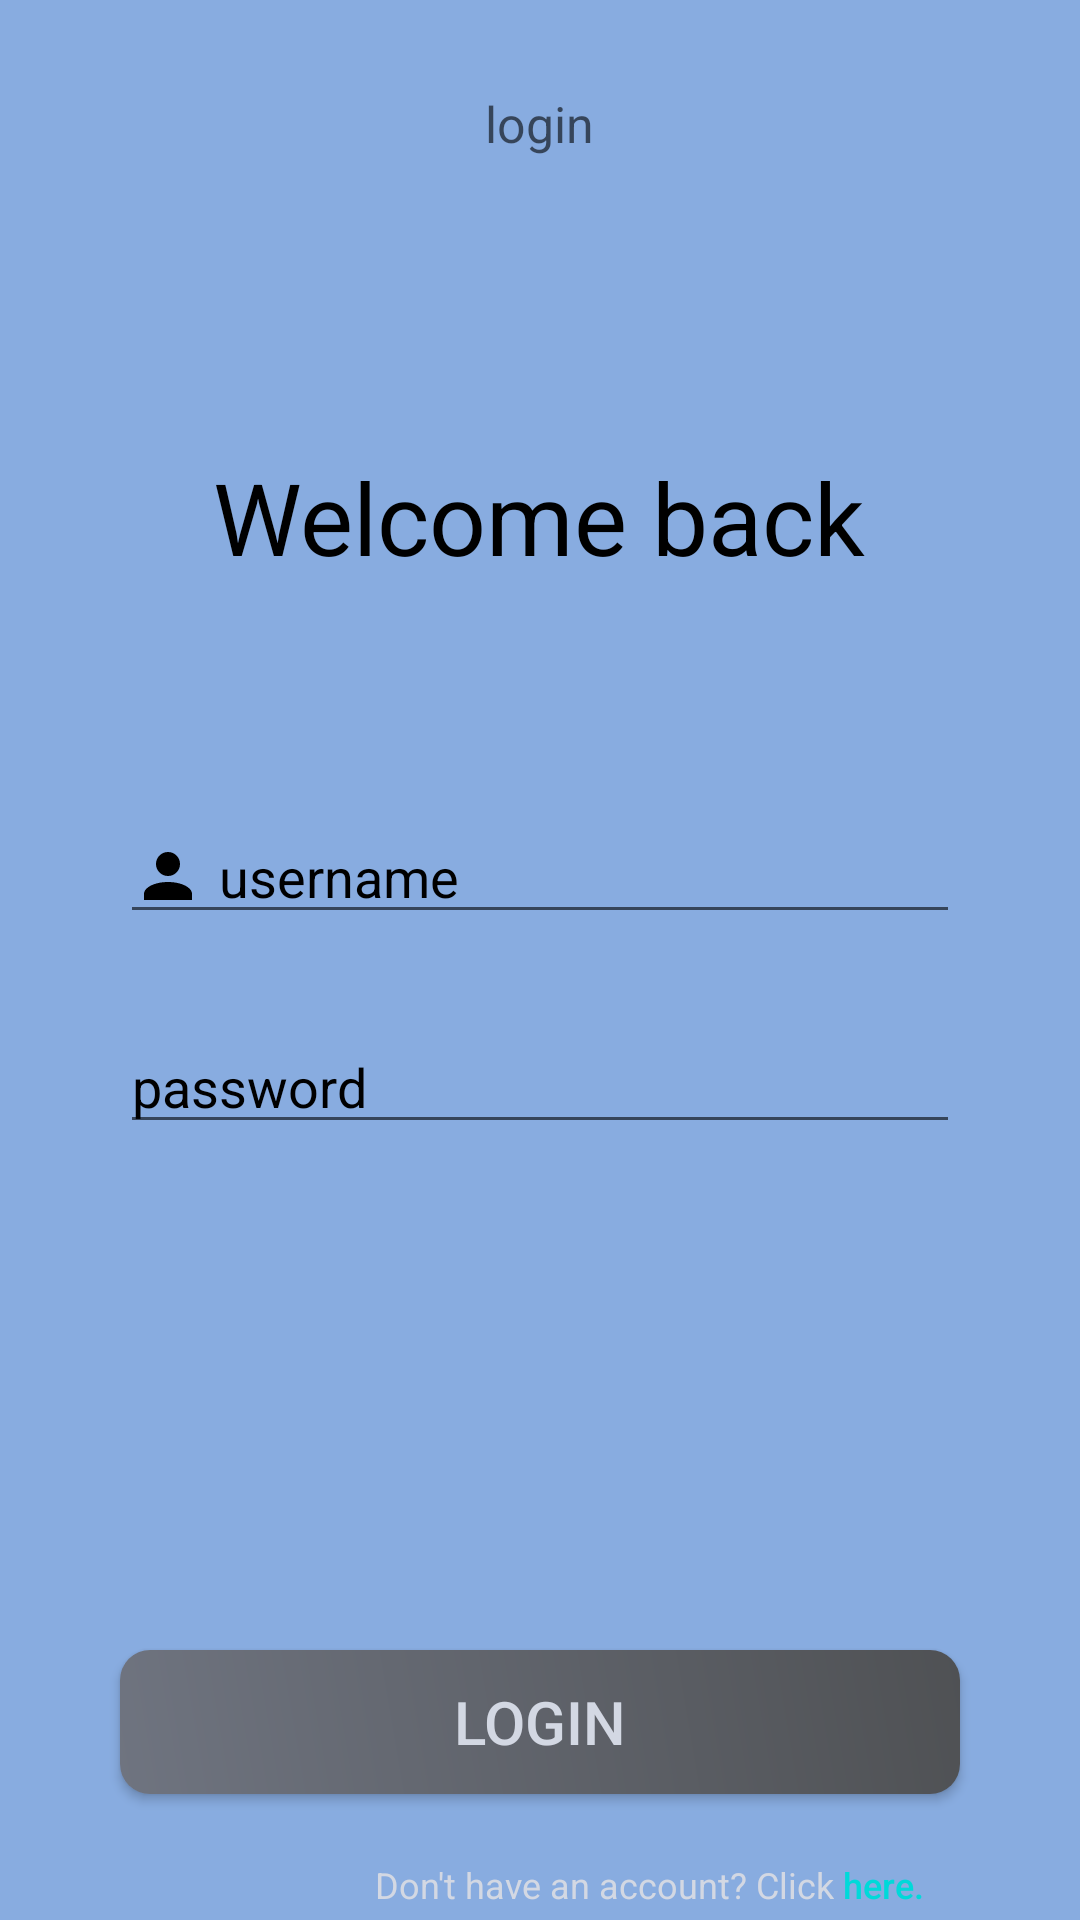

Here is an Android app screen rendered from its layout file. Give the layout XML and the strings, colors and styles it references.
<!-- AndroidManifest.xml: application theme Theme.TogetherCalendar -->
<!-- res/layout/activity_user_login.xml -->
<?xml version="1.0" encoding="utf-8"?>
<RelativeLayout xmlns:android="http://schemas.android.com/apk/res/android"
    xmlns:app="http://schemas.android.com/apk/res-auto"
    xmlns:tools="http://schemas.android.com/tools"
    android:layout_width="match_parent"
    android:layout_height="match_parent"
    android:background="@color/pastel_blue"
    tools:context=".UserLoginActivity">

    <TextView
        android:id="@+id/login_TextView"
        android:layout_width="wrap_content"
        android:layout_height="wrap_content"
        android:hint="login"
        android:textSize="50px"
        android:textColor="@color/black"
        android:layout_alignParentTop = "true"
        android:layout_centerHorizontal = "true"
        android:layout_marginTop="90px" />

    <TextView
        android:layout_width="wrap_content"
        android:layout_height="wrap_content"
        android:text="Welcome back"
        android:textSize="100px"
        android:textColor="@color/black"
        android:layout_alignParentTop = "true"
        android:layout_centerHorizontal = "true"
        android:layout_marginTop="450px"
        />

    <EditText
        android:id="@+id/username_login_textView"
        android:layout_width="match_parent"
        android:layout_height="wrap_content"
        android:layout_marginRight="40dp"
        android:hint="username"
        android:textColorHint="@color/black"
        android:textCursorDrawable="@null"
        android:inputType="text"
        android:drawableStart="@drawable/ic_user_icon"
        android:drawablePadding="5dp"
        android:layout_marginLeft="40dp"
        android:layout_marginTop="270dp"
        android:gravity="start"/>

    <EditText
        android:id="@+id/password_login_TextView"
        android:layout_width="match_parent"
        android:layout_height="wrap_content"
        android:hint="password"
        android:textCursorDrawable="@null"
        android:drawableStart="@drawable/ic_password"
        android:textColorHint="@color/black"
        android:drawablePadding="5dp"
        android:inputType="textPassword"
        android:layout_marginRight="40dp"
        android:layout_marginLeft="40dp"
        android:layout_marginTop="340dp"
        android:gravity="start" />

    <Button
        android:id="@+id/login_Button"
        android:layout_width="match_parent"
        android:layout_height="wrap_content"
        android:text="LOGIN"
        android:textAllCaps="false"
        android:layout_marginRight="40dp"
        android:layout_marginLeft="40dp"
        android:layout_marginTop="550dp"
        android:textColor="#d3d8e3"
        android:textSize="20dp"
        android:onClick="login"
        android:background="@drawable/round_button"
        android:gravity="center"/>

    <TextView
        android:id="@+id/data"
        android:layout_width="wrap_content"
        android:layout_height="23dp"
        android:layout_marginTop="620dp"
        android:layout_marginLeft="125dp"
        android:fontFamily="sans-serif"
        android:text="Don't have an account? Click"
        android:textColor="#d3d8e3"
        android:textSize="12dp"
        android:focusable="true" />

    <TextView
        android:id="@+id/signUp_TextView"
        android:layout_width="wrap_content"
        android:layout_height="23dp"
        android:layout_marginTop="620dp"
        android:fontFamily="sans-serif-medium"
        android:clickable="true"
        android:text=" here."
        android:layout_toEndOf="@+id/data"
        android:textColor="#00d9d9"
        android:textSize="12dp"
        android:onClick="register"
        android:focusable="true" />



</RelativeLayout>
<!-- resources referenced by this layout -->
<resources>
  <color name="black">#FF000000</color>
  <color name="pastel_blue">#88ACE0</color>
  <!-- drawable ic_user_icon (drawable) -->
  <vector xmlns:android="http://schemas.android.com/apk/res/android"
      android:height="24dp" android:width="24dp"
      android:viewportWidth="24"
      android:viewportHeight="24"><path android:fillColor="#000000"
      android:pathData="M12,4A4,4 0 0,1 16,8A4,4 0 0,1 12,12A4,4 0 0,1 8,8A4,4 0 0,1 12,4M12,14C16.42,14 20,15.79 20,18V20H4V18C4,15.79 7.58,14 12,14Z" /></vector>
  <!-- drawable round_button (drawable) -->
  <?xml version="1.0" encoding="utf-8"?>
  <shape xmlns:android="http://schemas.android.com/apk/res/android" android:shape="rectangle" >
      <gradient android:angle="45"
          android:startColor="#6f7480"
          android:endColor="#4f5154"
          android:type="linear"/>
      <corners
          android:bottomRightRadius="10dp"
          android:bottomLeftRadius="10dp"
          android:topLeftRadius="10dp"
          android:topRightRadius="10dp" />
  </shape>
  <style name="Theme.TogetherCalendar" parent="Base.Theme.TogetherCalendar" />
  <style name="Base.Theme.TogetherCalendar" parent="Theme.AppCompat.Light.NoActionBar">
          
          
          <item name="colorPrimary">@color/colorPrimary</item>
          <item name="colorPrimaryDark">@color/colorPrimaryDark</item>
          <item name="colorAccent">@color/colorAccent</item>
  
      </style>
  <color name="colorPrimary">#2BCC6F</color>
  <color name="colorPrimaryDark">#2BCC6F</color>
  <color name="colorAccent">#333333</color>
</resources>
